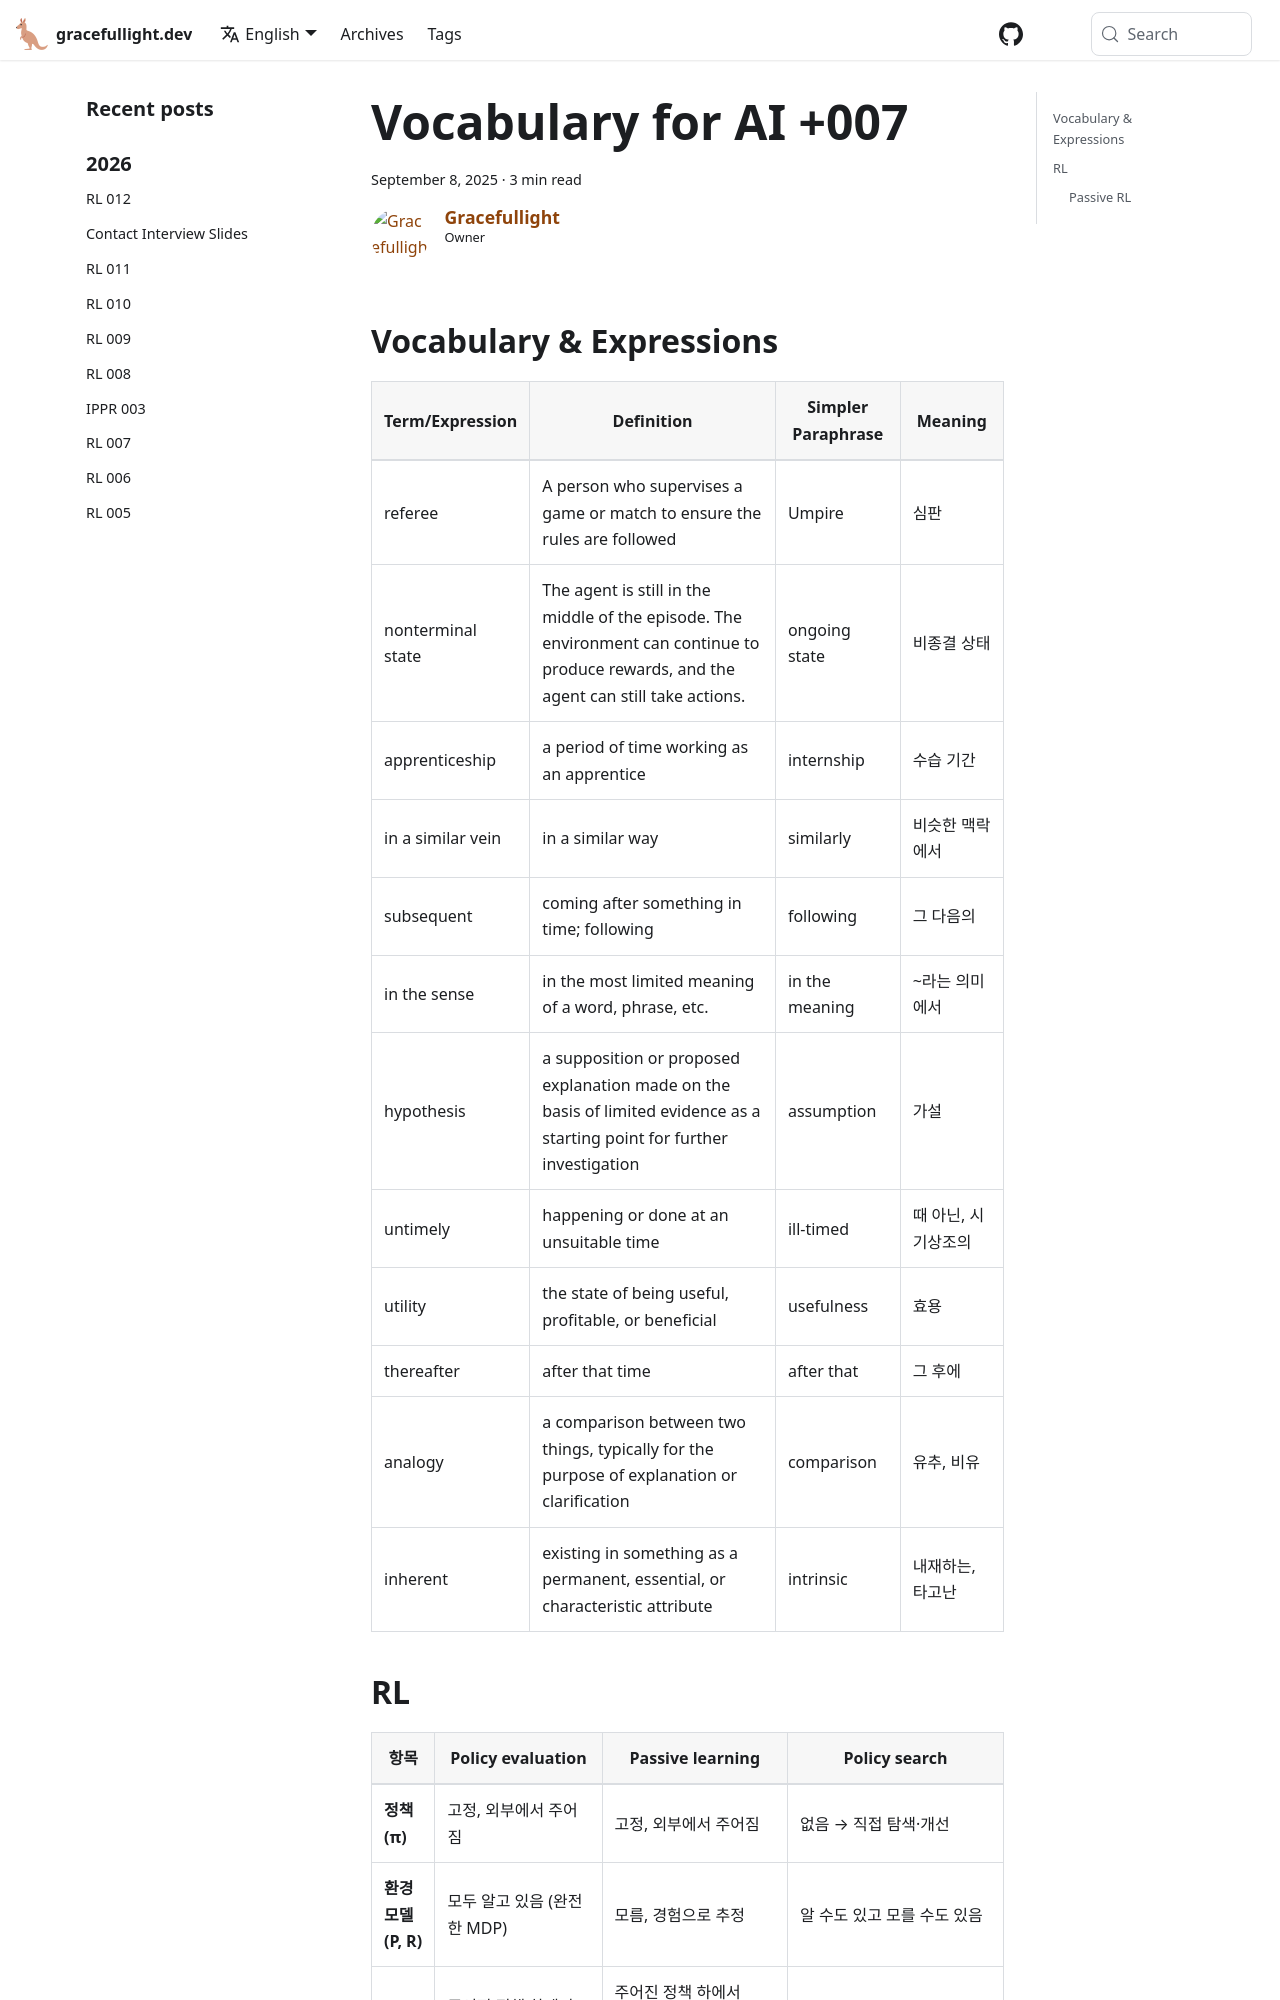

repository: gracefullight/gracefullight.github.io · page: vocab/vocab-ai-007/index.html · generator: docusaurus

---
title: Vocabulary for AI +007
date: 2025-09-08T18:18:47.830+10:00
description: Vocabulary for AI +007
authors: me
tags:
  - vocab
---

## Vocabulary & Expressions

| Term/Expression | Definition | Simpler Paraphrase | Meaning |
| --- | --- | --- | --- |
| referee | A person who supervises a game or match to ensure the rules are followed | Umpire | 심판 |
| nonterminal state | The agent is still in the middle of the episode. The environment can continue to produce rewards, and the agent can still take actions. | ongoing state | 비종결 상태 |
| apprenticeship | a period of time working as an apprentice | internship | 수습 기간 |
| in a similar vein | in a similar way | similarly | 비슷한 맥락에서 |
| subsequent | coming after something in time; following | following | 그 다음의 |
| in the sense | in the most limited meaning of a word, phrase, etc. | in the meaning | ~라는 의미에서 |
| hypothesis | a supposition or proposed explanation made on the basis of limited evidence as a starting point for further investigation | assumption | 가설 |
| untimely | happening or done at an unsuitable time | ill-timed | 때 아닌, 시기상조의 |
| utility | the state of being useful, profitable, or beneficial | usefulness | 효용 |
| thereafter | after that time | after that | 그 후에 |
| analogy | a comparison between two things, typically for the purpose of explanation or clarification | comparison | 유추, 비유 |
| inherent | existing in something as a permanent, essential, or characteristic attribute | intrinsic | 내재하는, 타고난 |
